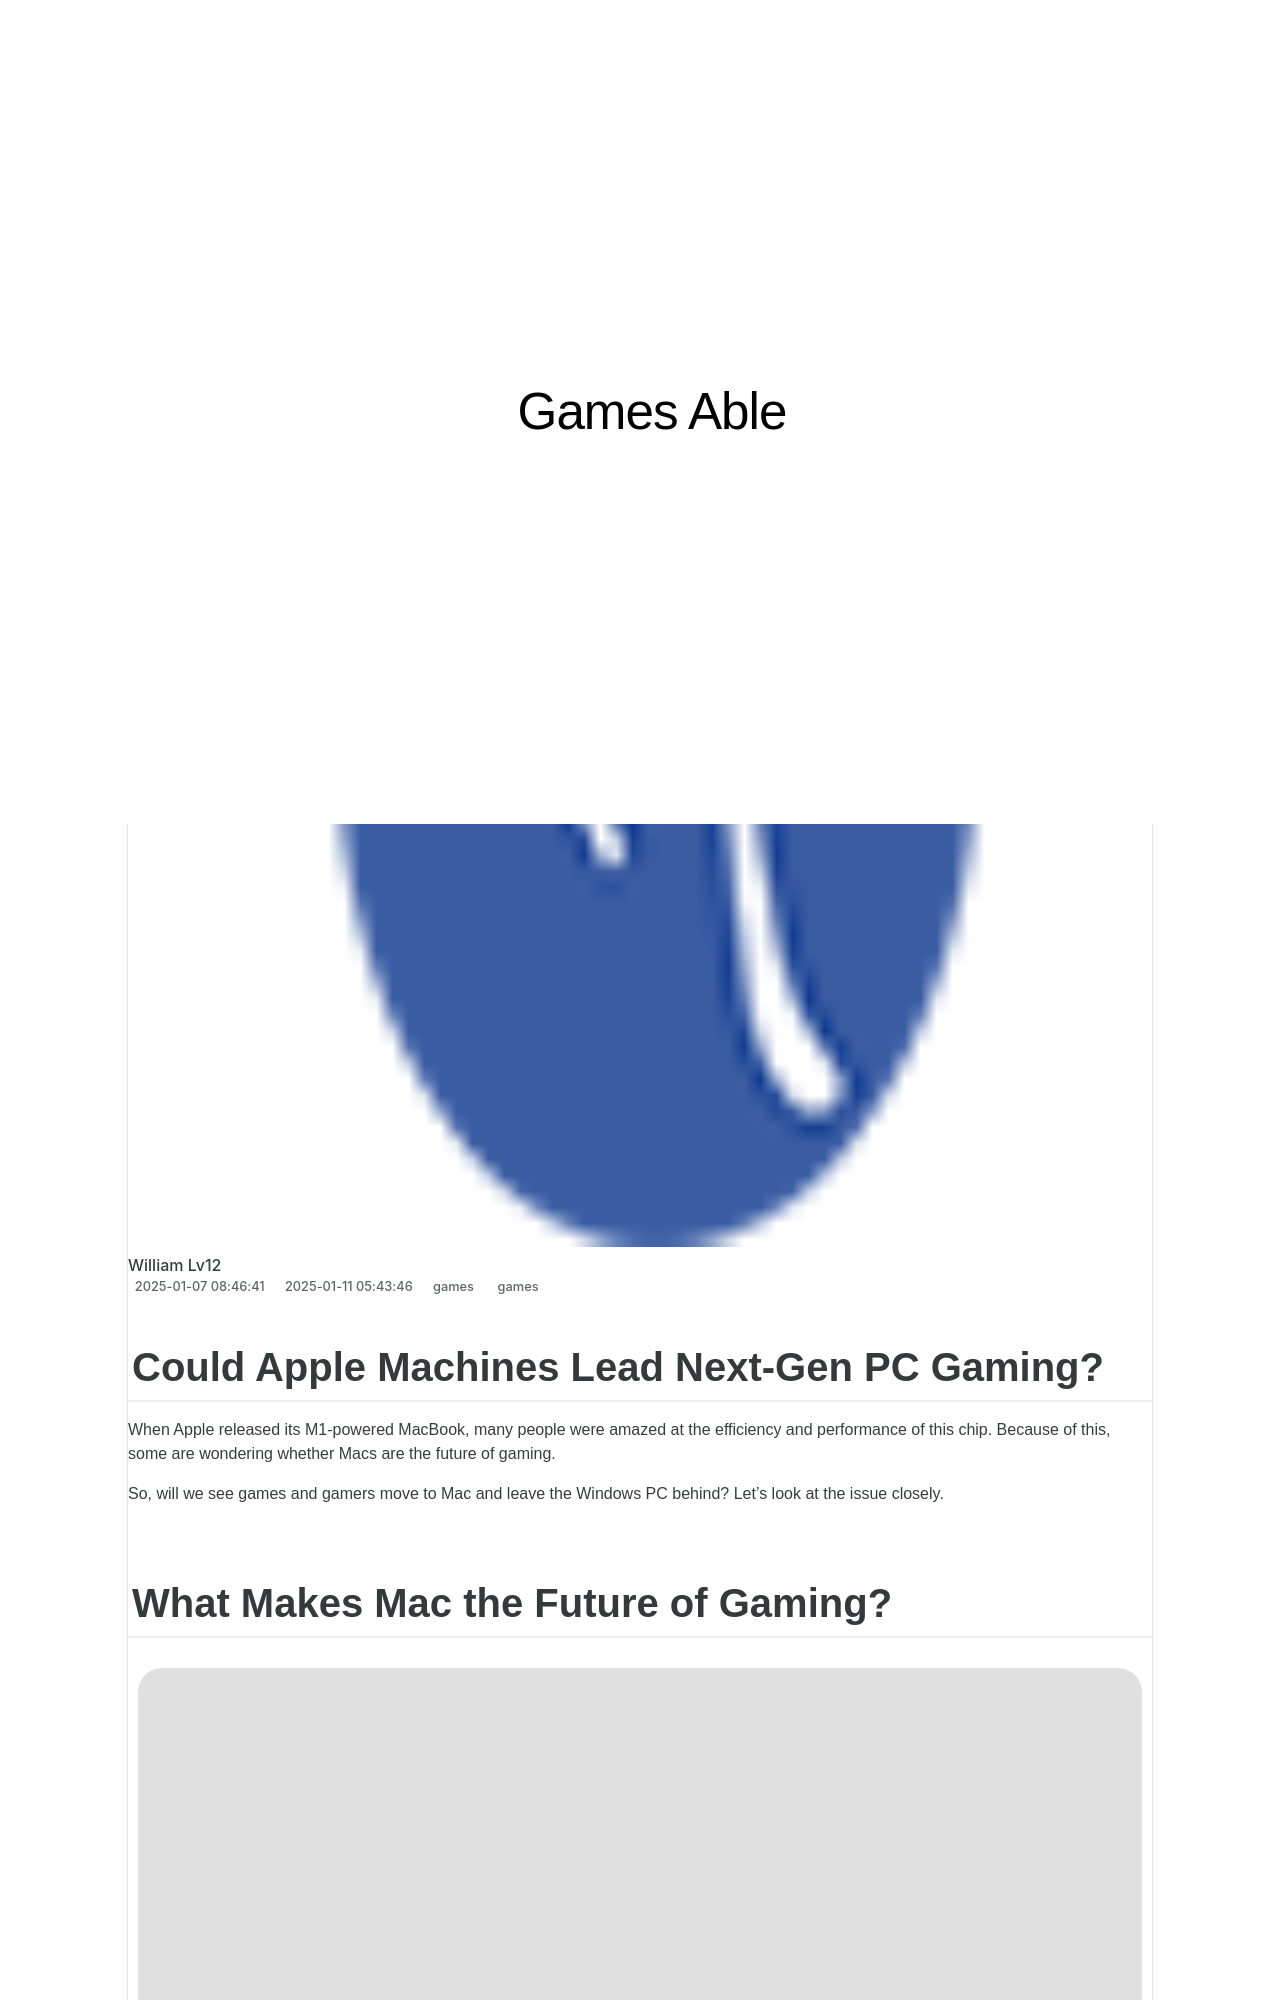

repository: techidaily/site-games-able · page: could-apple-machines-lead-next-gen-pc-gaming/index.html · generator: jekyll

---
title: Could Apple Machines Lead Next-Gen PC Gaming?
date: 2025-01-07T08:46:41.431Z
updated: 2025-01-11T05:43:46.903Z
tags:
  - games
categories:
  - games
description: This Article Describes Could Apple Machines Lead Next-Gen PC Gaming?
excerpt: This Article Describes Could Apple Machines Lead Next-Gen PC Gaming?
keywords: Next-Gen PC Gaming,Apple Machines in Gaming,PC Gaming Evolution,Apple's Impact on Gaming,Gaming Industry Disruption,Apple vs PC Gaming Market,Gaming Innovations by Tech Giants
thumbnail: https://thmb.techidaily.com/e15a312e87a88bc573209c8d23ec08d406e2cad56bb144772919196db397e16b.jpg
---

## Could Apple Machines Lead Next-Gen PC Gaming?

 When Apple released its M1-powered MacBook, many people were amazed at the efficiency and performance of this chip. Because of this, some are wondering whether Macs are the future of gaming.

 So, will we see games and gamers move to Mac and leave the Windows PC behind? Let's look at the issue closely.

## What Makes Mac the Future of Gaming?

![14-inch M2 Pro MacBook Pro models side by side](https://static1.makeuseofimages.com/wordpress/wp-content/uploads/2023/01/14-inch-m2-pro-macbook-pro-models-side-by-side.jpg)

 Image Credit:[Apple](https://www.apple.com/newsroom/2023/01/apple-unveils-macbook-pro-featuring-m2-pro-and-m2-max/)

[According to Apple Insider](https://appleinsider.com/articles/19/05/09/how-apples-macs-lost-an-early-lead-in-video-gaming) , Apple's Macintosh computers held an advantage in PC gaming in the 1980s and early '90s. However, this is no longer true today. According to[Steam's Hardware and Software Survey June 2023](https://store.steampowered.com/hwsurvey?platform=combined) , Windows holds 96.77% of the Steam market, while MacOS has a measly 1.79%.

 But will we see this number increase in the coming years? Especially as Apple continues to release more powerful, efficient, and affordable Apple-silicon-powered Macs and MacBooks?
